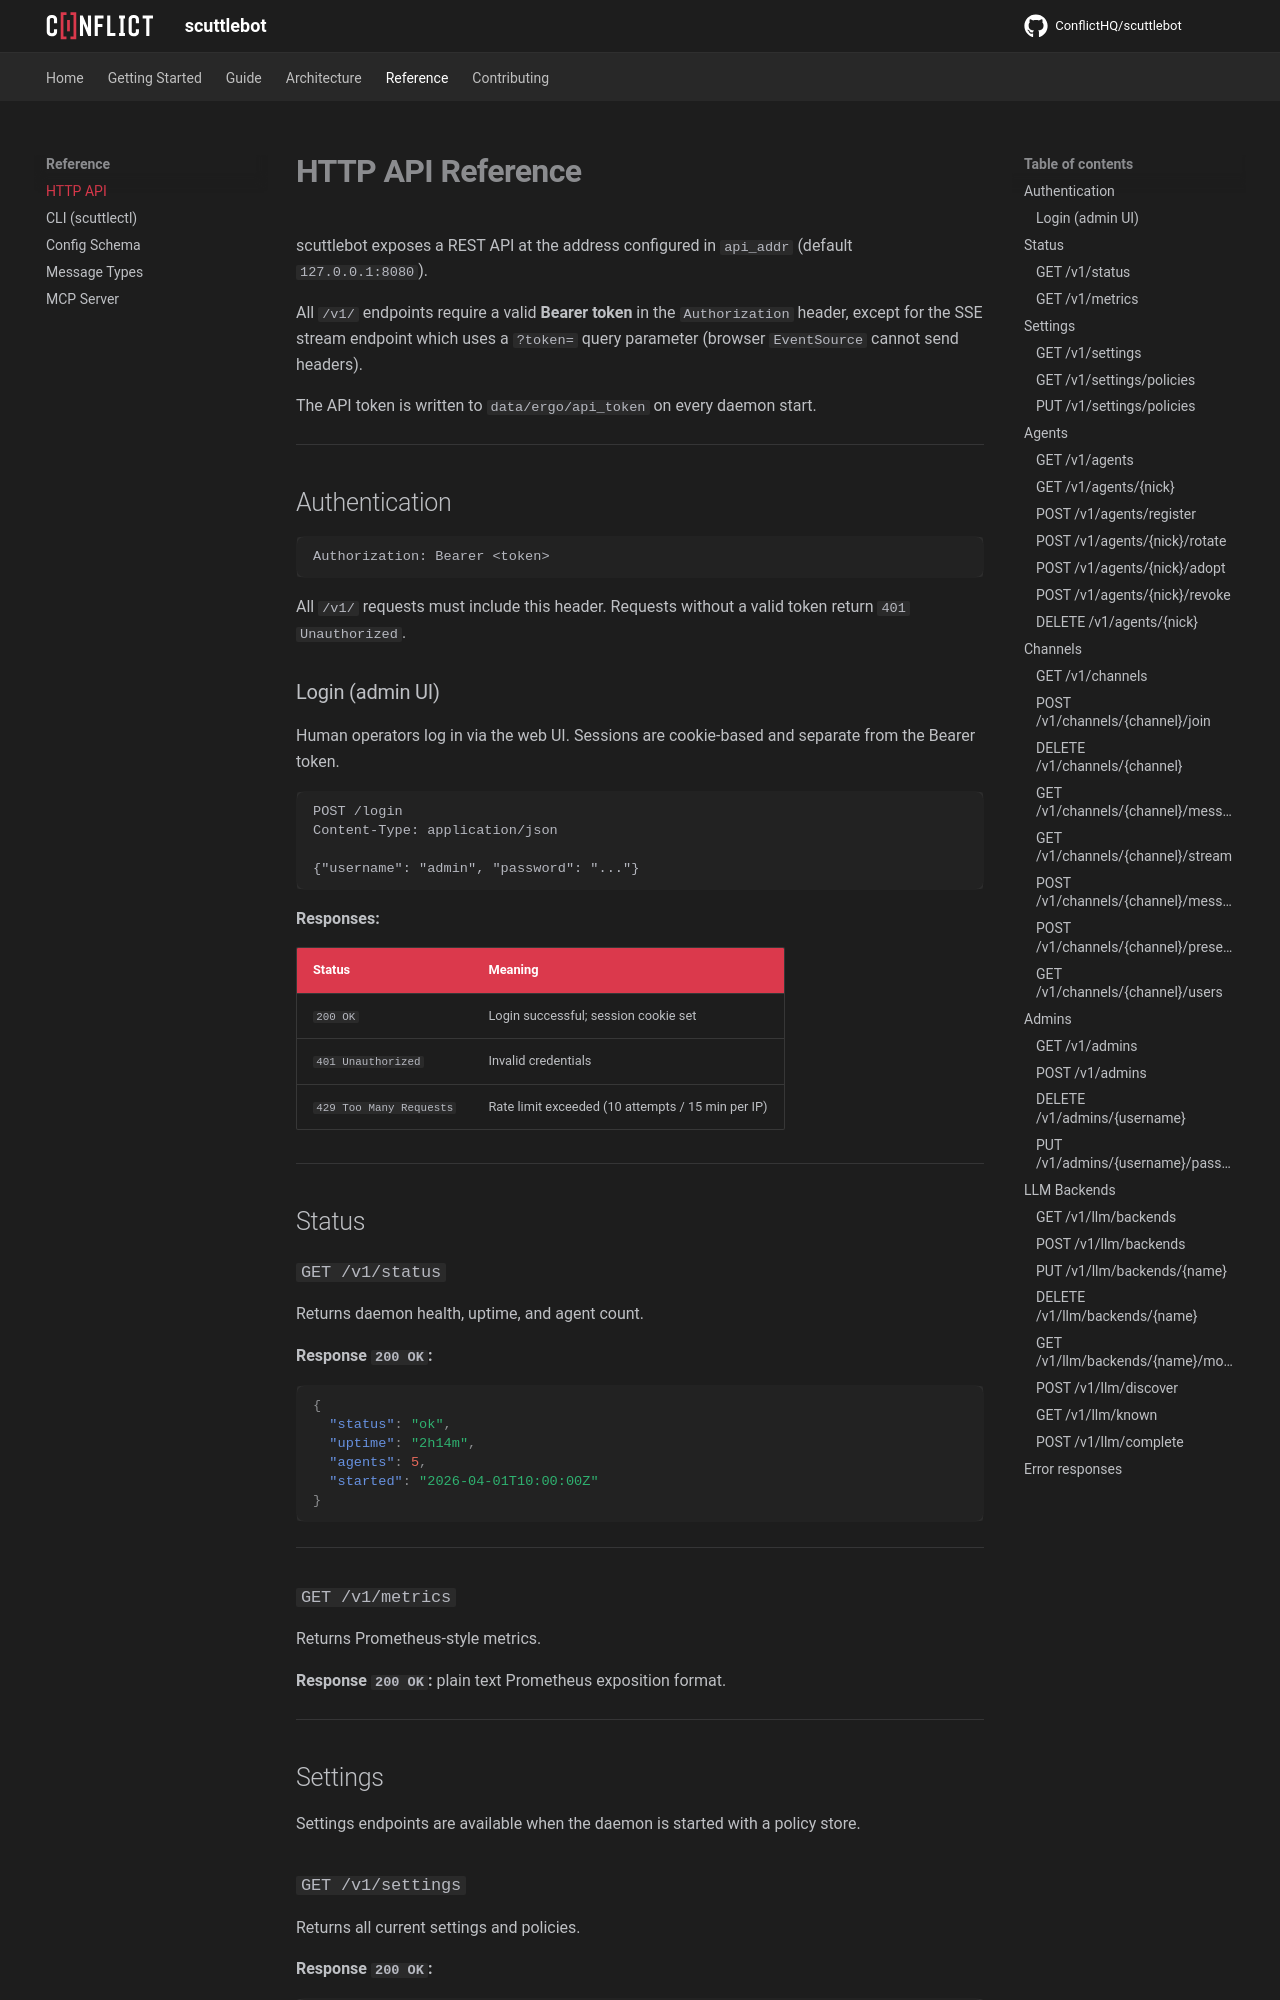

repository: ConflictHQ/scuttlebot · page: reference/api/index.html · generator: mkdocs

# HTTP API Reference

scuttlebot exposes a REST API at the address configured in `api_addr` (default `127.0.0.1:8080`).

All `/v1/` endpoints require a valid **Bearer token** in the `Authorization` header, except for the SSE stream endpoint which uses a `?token=` query parameter (browser `EventSource` cannot send headers).

The API token is written to `data/ergo/api_token` on every daemon start.

---

## Authentication

```http
Authorization: Bearer <token>
```

All `/v1/` requests must include this header. Requests without a valid token return `401 Unauthorized`.

### Login (admin UI)

Human operators log in via the web UI. Sessions are cookie-based and separate from the Bearer token.

```http
POST /login
Content-Type: application/json

{"username": "admin", "password": "..."}
```

**Responses:**

| Status | Meaning |
|--------|---------|
| `200 OK` | Login successful; session cookie set |
| `401 Unauthorized` | Invalid credentials |
| `429 Too Many Requests` | Rate limit exceeded (10 attempts / 15 min per IP) |

---

## Status

### `GET /v1/status`

Returns daemon health, uptime, and agent count.

**Response `200 OK`:**

```json
{
  "status": "ok",
  "uptime": "2h14m",
  "agents": 5,
  "started": "2026-04-01T10:00:00Z"
}
```

---

### `GET /v1/metrics`

Returns Prometheus-style metrics.

**Response `200 OK`:** plain text Prometheus exposition format.

---

## Settings

Settings endpoints are available when the daemon is started with a policy store.
